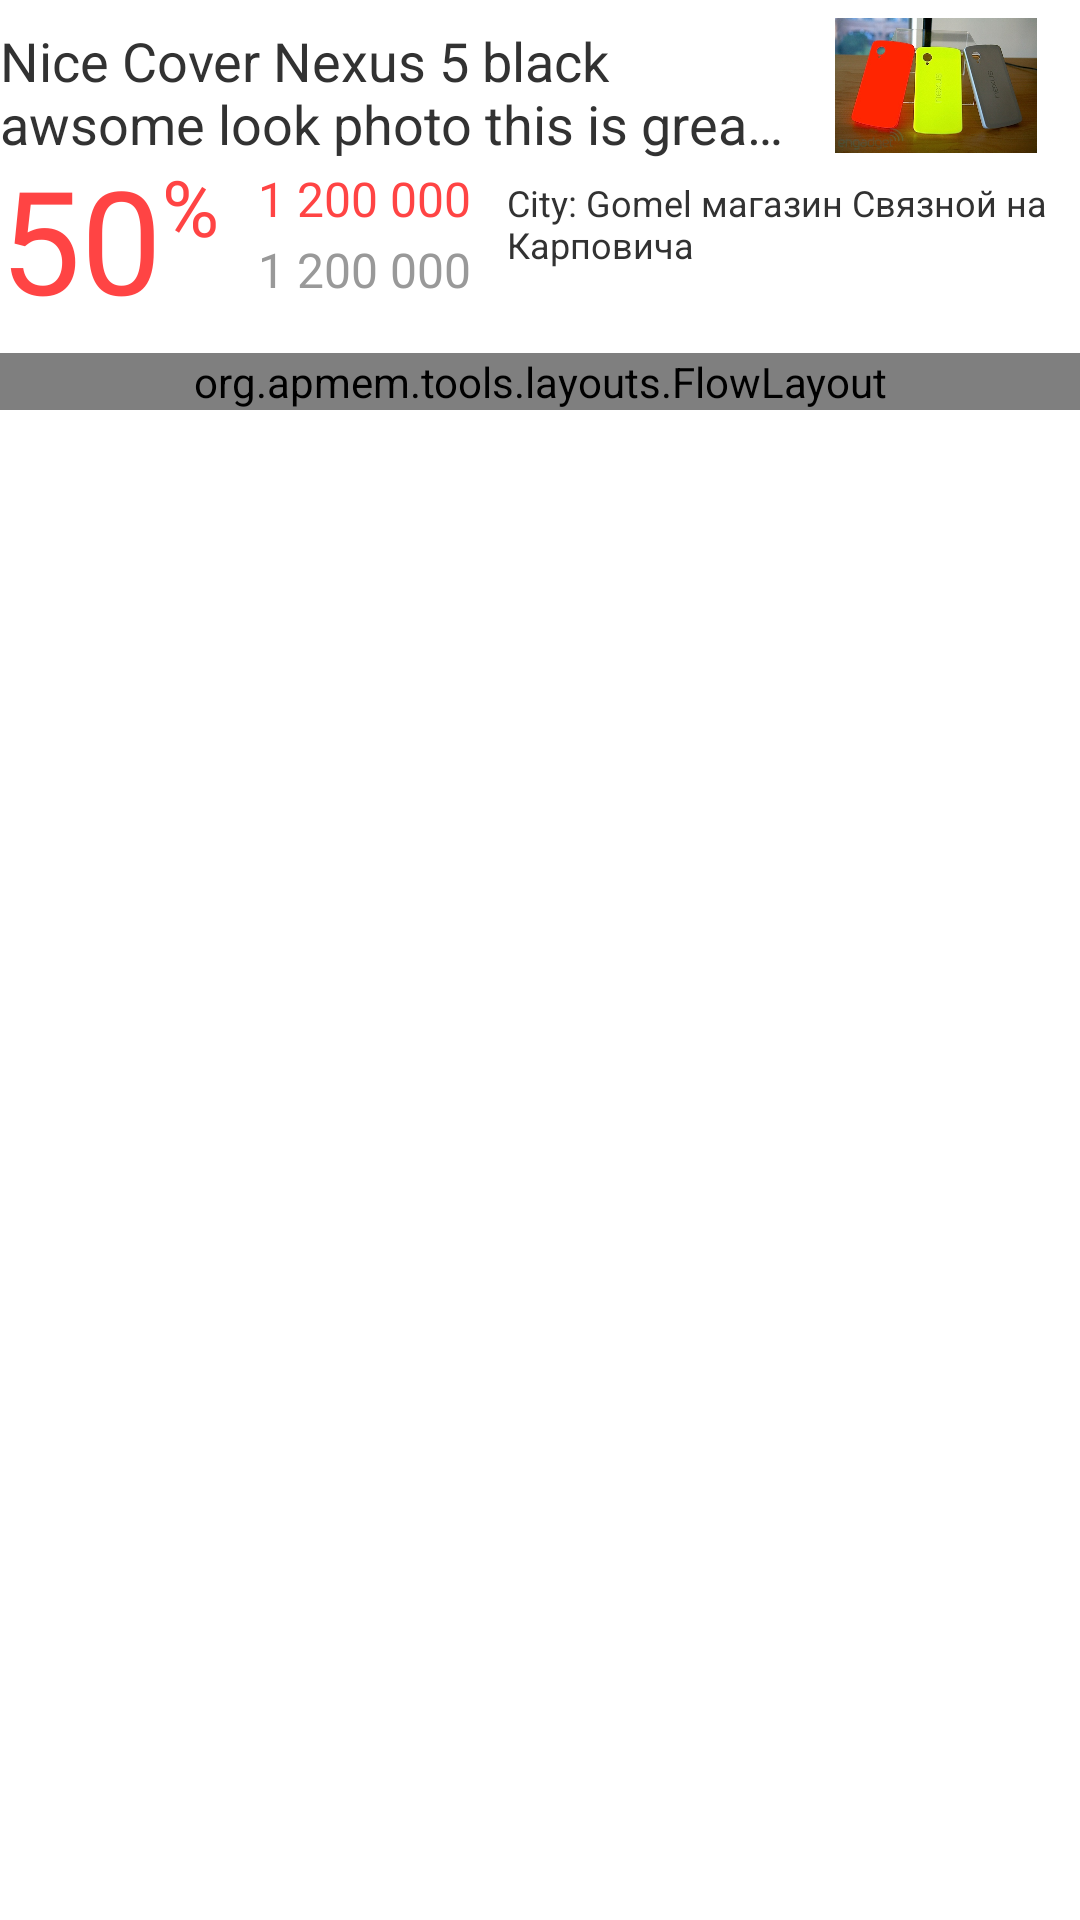

Reconstruct the res/layout file that produces this screen, plus the resources it refers to.
<!-- AndroidManifest.xml: application theme AppTheme -->
<!-- res/layout/li_sale_item1.xml -->
<?xml version="1.0" encoding="utf-8"?>
<RelativeLayout xmlns:android="http://schemas.android.com/apk/res/android"
    android:layout_width="match_parent"
    android:layout_height="match_parent" xmlns:f="http://schemas.android.com/apk/res/com.share.sales">
    
    <TextView 
        android:id="@+id/tvSaleTitle"
        android:layout_width="match_parent"
        android:layout_height="wrap_content"
        android:layout_alignEnd="@+id/ivPhoto"
        android:layout_alignRight="@+id/ivPhoto"
        android:layout_marginRight="86dp"
        android:layout_marginTop="8dp"
        android:textSize="18sp"
        android:maxLines="2"
        android:ellipsize="end"
        android:text="Nice Cover Nexus 5 black awsome look photo this is greate yammy!!! You want it!" />
    
	<ImageView 
	    android:id="@+id/ivPhoto"
	    android:layout_width="80dp"
	    android:layout_height="45dp"
	    android:layout_alignParentRight="true"
	    android:layout_marginTop="6dp"
	    android:layout_marginRight="8dp"
	    android:scaleType="fitCenter"
	    android:src="@drawable/sample_photo"/>
	
	<TextView 
	    android:id="@+id/tvDiscountAmount"
	    android:layout_width="wrap_content"
	    android:layout_height="wrap_content"
	    android:layout_below="@id/ivPhoto"
	    android:layout_marginTop="-4dp"
	    android:textColor="#ff4444"
	    android:textSize="48sp"
	    android:text="50"/>
	
	<TextView 
	    android:id="@+id/tvPerCent"
	    android:layout_width="wrap_content"
	    android:layout_height="wrap_content"
	    android:layout_alignTop="@id/tvDiscountAmount"
	    android:layout_marginTop="4dp"
	    android:layout_toRightOf="@id/tvDiscountAmount"
	    android:textColor="#ff4444"
	    android:textSize="26sp"
	    android:text="@string/percent" />
	
	<TextView 
	    android:id="@+id/tvNewPrice"
	    android:layout_width="wrap_content"
	    android:layout_height="wrap_content"
	    android:layout_marginTop="8dp"
	    android:layout_alignTop="@id/tvDiscountAmount"
	    android:layout_marginLeft="32dp"
	    android:layout_alignLeft="@id/tvPerCent"
	    android:textSize="16sp"
	    android:textColor="#ff4444"
	    android:text="1 200 000"/>
	
	<TextView 
	    android:id="@+id/tvOldPrice"
	    android:layout_width="wrap_content"
	    android:layout_height="wrap_content"
	    android:layout_marginTop="2dp"
	    android:layout_below="@id/tvNewPrice"
	    android:layout_alignLeft="@id/tvNewPrice"
	    android:textSize="16sp"
	    android:textColor="#999999"
	    android:text="1 200 000"/>
	
	<TextView 
	    android:id="@+id/tvLocation"
	    android:layout_width="wrap_content"
	    android:layout_height="wrap_content"
	    android:layout_alignBaseline="@id/tvNewPrice"
	    android:layout_toRightOf="@id/tvNewPrice"
	    android:layout_marginLeft="12dp"
	    android:maxLines="2"
	    android:ellipsize="end"
	    android:textSize="12sp"
	    android:text="City: Gomel магазин Связной на Карповича"/>

	
	
	
	
	
	<org.apmem.tools.layouts.FlowLayout
	    android:id="@+id/llTags"
	    android:layout_height="wrap_content"
	    android:layout_width="match_parent"
	    f:orientation="horizontal"
        f:horizontalSpacing="12dip"
        f:verticalSpacing="6dip"
        f:debugDraw="true"
	    android:layout_marginTop="6dp"
	    android:layout_below="@id/tvDiscountAmount" >
	    
	    <TextView 
	        android:layout_width="wrap_content"
	        android:layout_height="wrap_content"
	        android:layout_margin="4dp"
	        android:text="Phone cover"/>
	    
	    <TextView 
	        android:layout_width="wrap_content"
	        android:layout_height="wrap_content"
	        android:layout_margin="4dp"
	        android:text="Smartphone"/>
	    
	    <TextView 
	        android:layout_width="wrap_content"
	        android:layout_height="wrap_content"
	        android:layout_margin="4dp"
	        android:text="Nexus"/>
	    
	    <TextView 
	        android:layout_width="wrap_content"
	        android:layout_height="wrap_content"
	        android:layout_margin="4dp"
	        android:text="Black style"/>
	    
	    <TextView 
	        android:layout_width="wrap_content"
	        android:layout_height="wrap_content"
	        android:layout_margin="4dp"
	        android:text="Accessories"/>
	</org.apmem.tools.layouts.FlowLayout>
	
</RelativeLayout>
<!-- resources referenced by this layout -->
<resources>
  <!-- drawable sample_photo: jpg bitmap (drawable-mdpi, 52018 bytes) -->
  <string name="percent">%</string>
  <style name="AppTheme" parent="AppBaseTheme">
  		<item name="android:actionBarStyle">@style/customActionBar</item>
      </style>
  <style name="AppBaseTheme" parent="android:Theme.Holo.Light">
          
      </style>
  <style name="customActionBar" parent="@android:style/Widget.Holo.ActionBar">
          <item name="android:background">@color/action_bar_indigo</item>
          <item name="android:titleTextStyle">@style/customTheme.ActionBar.Text</item>
      </style>
  <color name="action_bar_indigo">#3f51b5</color>
  <style name="customTheme.ActionBar.Text" parent="@android:style/TextAppearance">
          <item name="android:textColor">@android:color/white</item>
          
      </style>
</resources>
